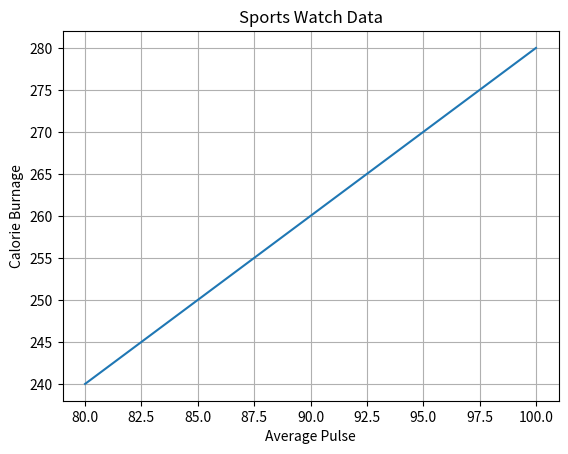

Source code (Python):
import numpy as np
import matplotlib.pyplot as plt

x = np.array([80, 85, 90, 95, 100, ])
y = np.array([240, 250, 260, 270, 280])

plt.title("Sports Watch Data")
plt.xlabel("Average Pulse")
plt.ylabel("Calorie Burnage")

plt.plot(x, y)

plt.grid()

plt.show()
